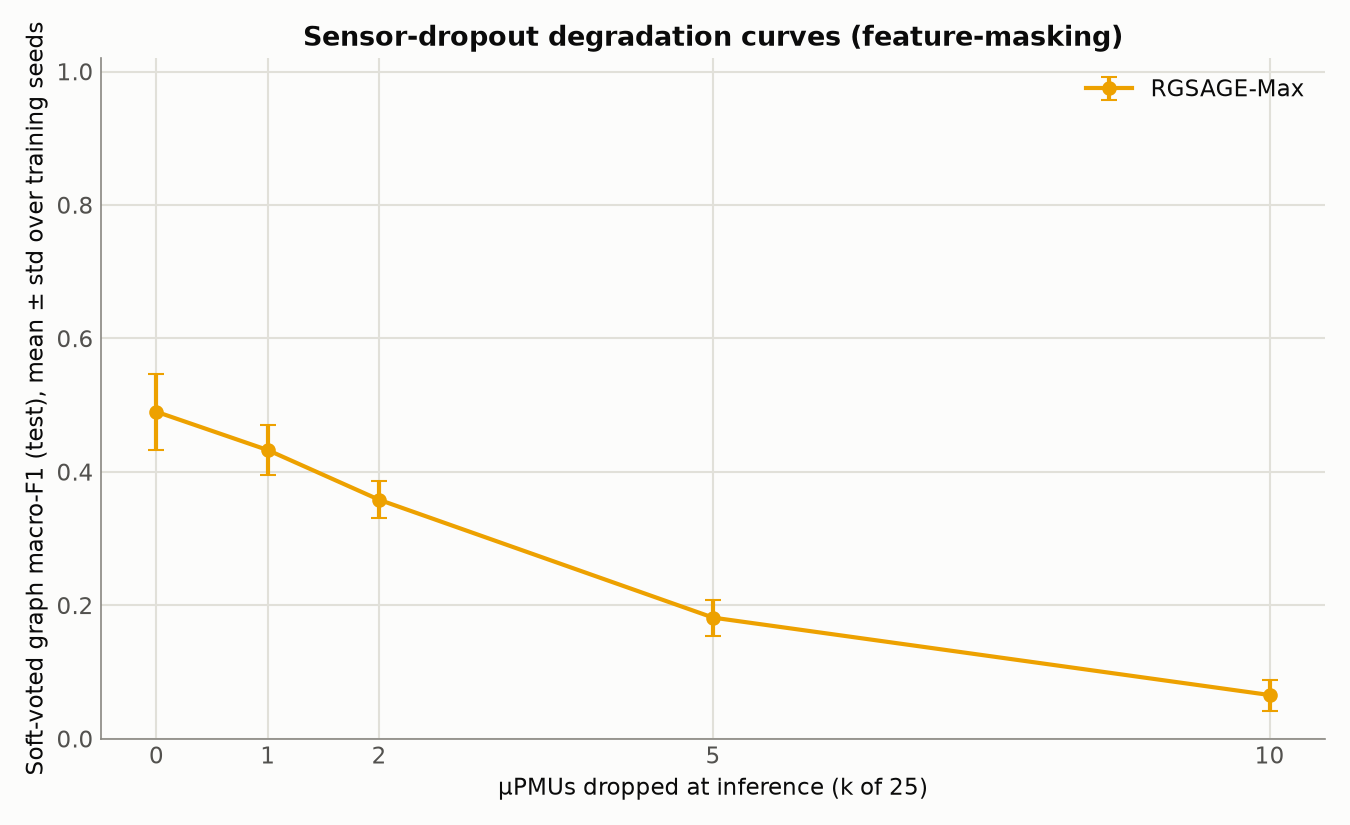

Values plotted in this chart, from the file beside it:
model, k, f1_mean, f1_std, acc_mean, n_train_seeds, n_mask_seeds, policy, err_kind, seeds, f1_per_train_seed
rgsage_max, 0, 0.4901, 0.05737, 0.7318, 3, 3, zero_messages, train_seed_std, [42, 43, 44], [0.485909, 0.434975, 0.549481]
rgsage_max, 1, 0.4327, 0.03691, 0.7013, 3, 3, zero_messages, train_seed_std, [42, 43, 44], [0.424337, 0.40075, 0.473126]
rgsage_max, 2, 0.3583, 0.02738, 0.65, 3, 3, zero_messages, train_seed_std, [42, 43, 44], [0.357499, 0.331292, 0.386045]
rgsage_max, 5, 0.1816, 0.0269, 0.4545, 3, 3, zero_messages, train_seed_std, [42, 43, 44], [0.204376, 0.151934, 0.188581]
rgsage_max, 10, 0.0656, 0.0232, 0.1996, 3, 3, zero_messages, train_seed_std, [42, 43, 44], [0.092067, 0.048755, 0.055989]
